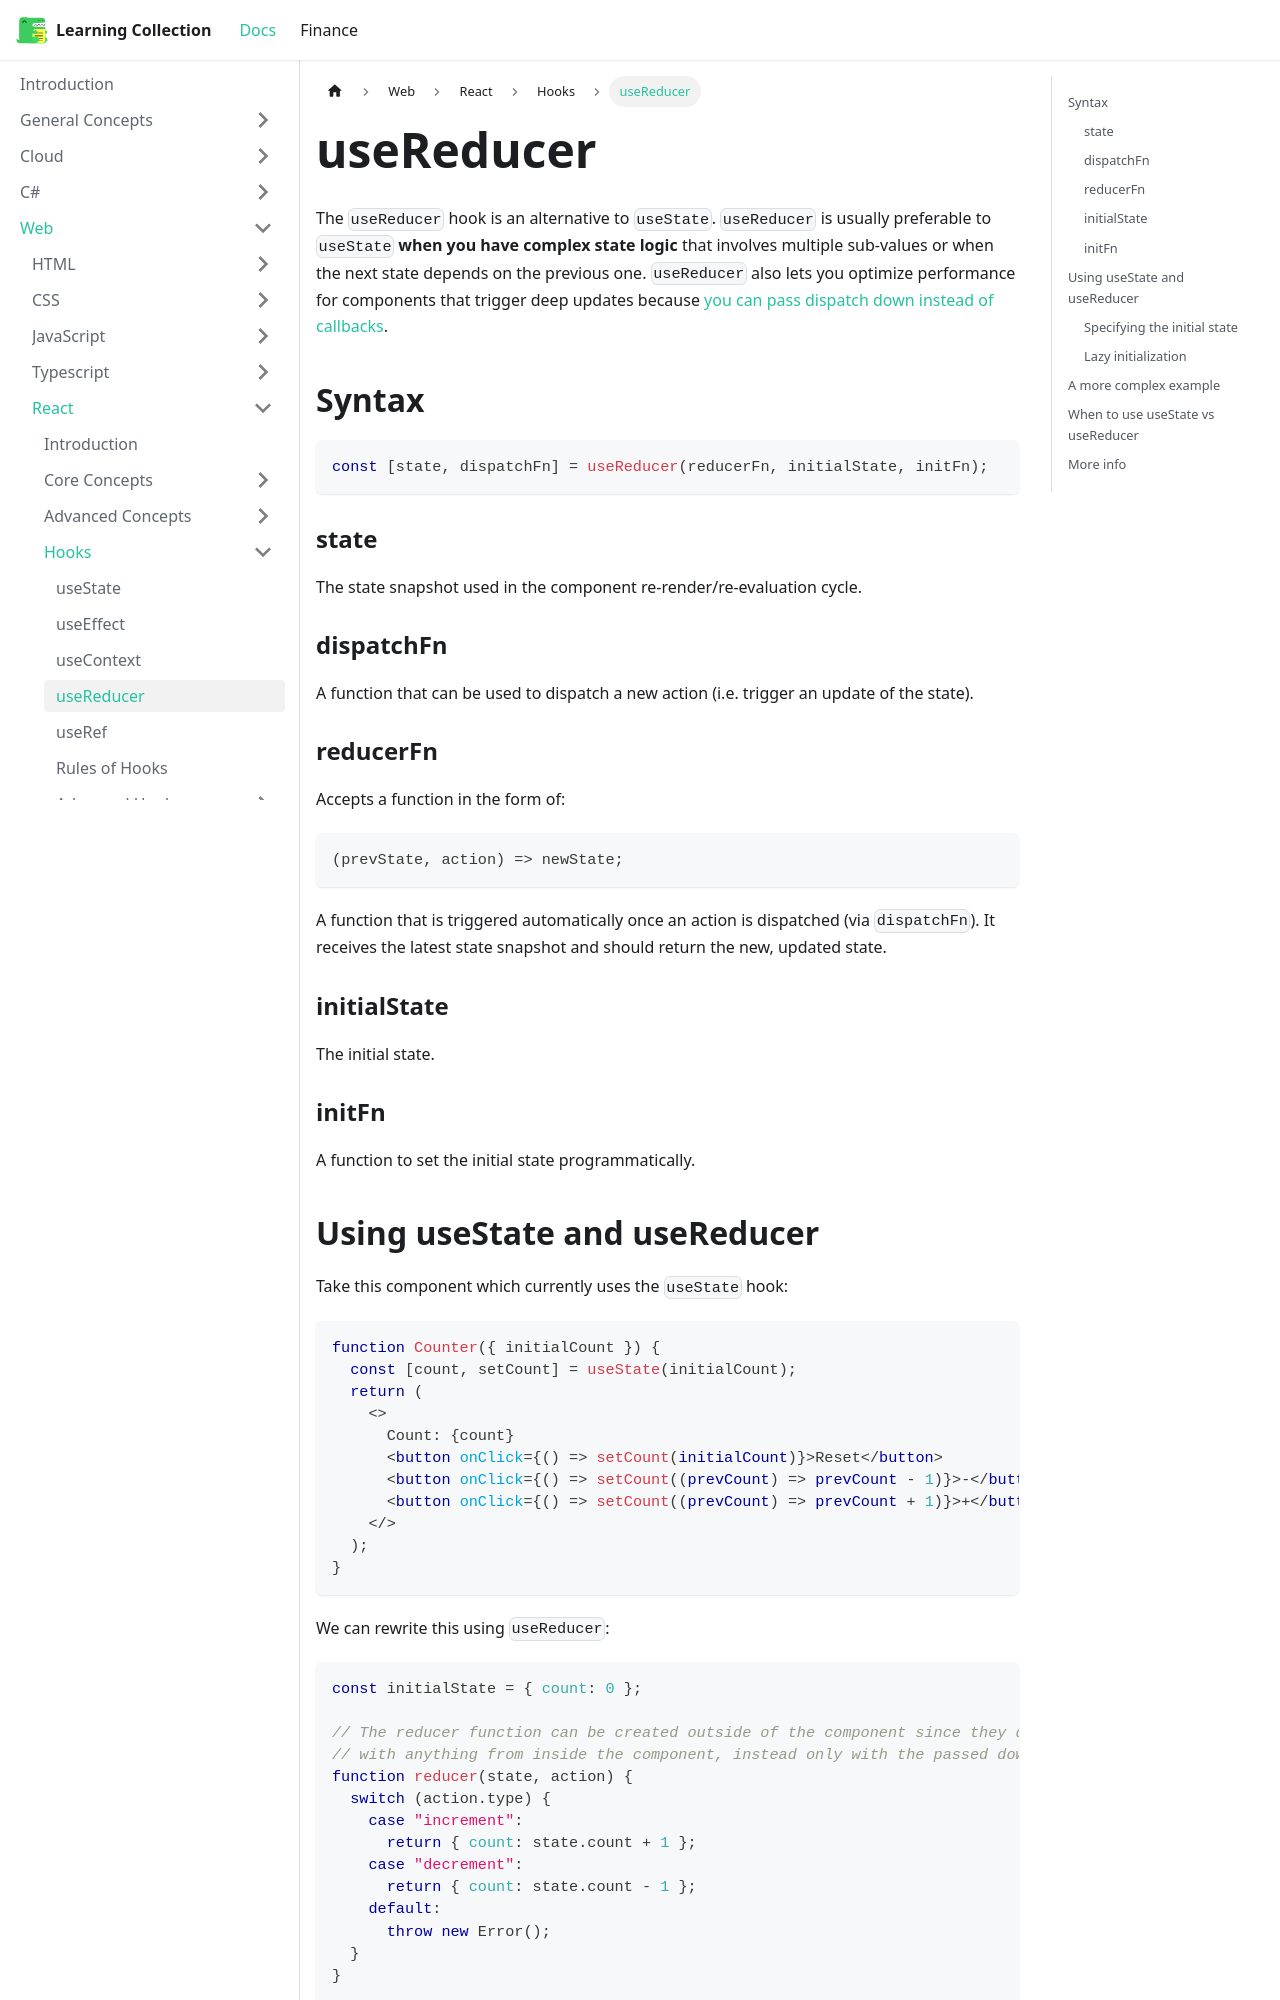

repository: RobinTTY/LearningCollection · page: web/react/hooks/useReducer.html · generator: docusaurus

---
id: useReducer
title: useReducer
sidebar_position: 4
---

The `useReducer` hook is an alternative to `useState`. `useReducer` is usually preferable to `useState` **when you have complex state logic** that involves multiple sub-values or when the next state depends on the previous one. `useReducer` also lets you optimize performance for components that trigger deep updates because [you can pass dispatch down instead of callbacks](https://reactjs.org/docs/hooks-faq.html#how-to-avoid-passing-callbacks-down).

## Syntax

```jsx
const [state, dispatchFn] = useReducer(reducerFn, initialState, initFn);
```

### state

The state snapshot used in the component re-render/re-evaluation cycle.

### dispatchFn

A function that can be used to dispatch a new action (i.e. trigger an update of the state).

### reducerFn

Accepts a function in the form of:

```jsx
(prevState, action) => newState;
```

A function that is triggered automatically once an action is dispatched (via `dispatchFn`). It receives the latest state snapshot and should return the new, updated state.

### initialState

The initial state.

### initFn

A function to set the initial state programmatically.
